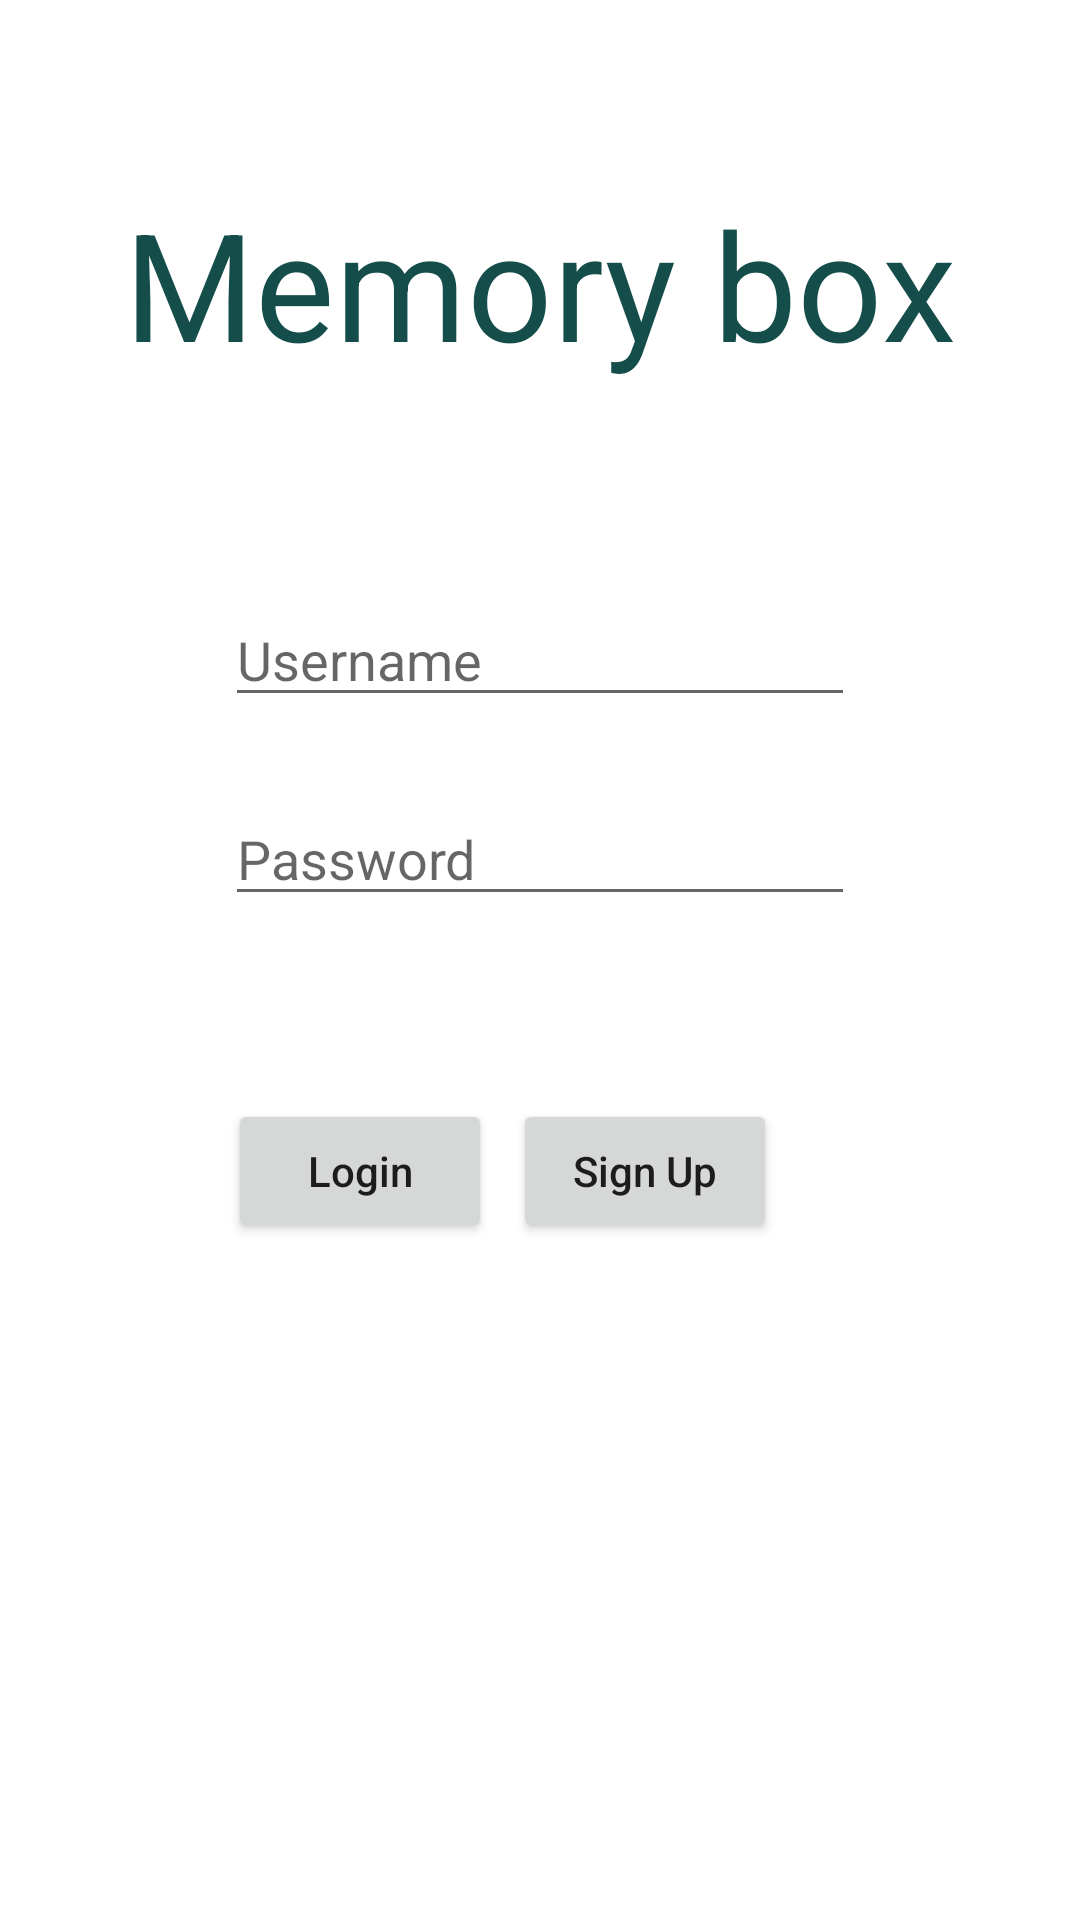

Android layout source for this screen:
<!-- AndroidManifest.xml: application theme Theme.FirebaseMemoryBox -->
<!-- res/layout/activity_sign_in.xml -->
<?xml version="1.0" encoding="utf-8"?>
<androidx.constraintlayout.widget.ConstraintLayout xmlns:android="http://schemas.android.com/apk/res/android"
    xmlns:app="http://schemas.android.com/apk/res-auto"
    xmlns:tools="http://schemas.android.com/tools"
    android:layout_width="match_parent"
    android:layout_height="match_parent"
    tools:context=".SignInActivity">

    <TextView
        android:id="@+id/MemoryBox"
        android:layout_width="wrap_content"
        android:layout_height="wrap_content"
        android:layout_marginStart="123dp"
        android:layout_marginTop="61dp"
        android:layout_marginEnd="123dp"
        android:text="Memory box"
        android:textColor="@color/mainColor"
        android:textSize="50sp"
        app:layout_constraintEnd_toEndOf="parent"
        app:layout_constraintStart_toStartOf="parent"
        app:layout_constraintTop_toTopOf="parent" />

    <EditText
        android:id="@+id/userNameEditText"
        android:layout_width="wrap_content"
        android:layout_height="wrap_content"
        android:layout_marginStart="101dp"
        android:layout_marginTop="70dp"
        android:layout_marginEnd="101dp"
        android:ems="10"
        android:inputType="textPersonName"
        android:hint ="Username"
        app:layout_constraintEnd_toEndOf="parent"
        app:layout_constraintStart_toStartOf="parent"
        app:layout_constraintTop_toBottomOf="@+id/MemoryBox" />

    <EditText
        android:id="@+id/passwordEditText"
        android:layout_width="wrap_content"
        android:layout_height="wrap_content"
        android:layout_marginStart="101dp"
        android:layout_marginTop="25dp"
        android:layout_marginEnd="101dp"
        android:ems="10"
        android:inputType="textPersonName"
        android:hint= "Password"
        app:layout_constraintEnd_toEndOf="parent"
        app:layout_constraintStart_toStartOf="parent"
        app:layout_constraintTop_toBottomOf="@+id/userNameEditText" />

    <Button
        android:id="@+id/loginButton"
        android:layout_width="wrap_content"
        android:layout_height="wrap_content"
        android:layout_marginStart="101dp"
        android:layout_marginTop="61dp"
        android:layout_marginEnd="32dp"
        android:text="Login"
android:onClick="logInClicked"
        android:textAllCaps="false"
        app:layout_constraintEnd_toStartOf="@+id/signupButton"
        app:layout_constraintStart_toStartOf="parent"
        app:layout_constraintTop_toBottomOf="@+id/passwordEditText" />

    <Button
        android:id="@+id/signupButton"
        android:layout_width="wrap_content"
        android:layout_height="wrap_content"
        android:layout_marginTop="61dp"
        android:layout_marginEnd="101dp"
        android:text="Sign Up"
        android:onClick="signUpClicked"
        android:textAllCaps="false"
        app:layout_constraintEnd_toEndOf="parent"
        app:layout_constraintTop_toBottomOf="@+id/passwordEditText" />
</androidx.constraintlayout.widget.ConstraintLayout>
<!-- resources referenced by this layout -->
<resources>
  <color name="mainColor">#144D4A</color>
  <style name="Theme.FirebaseMemoryBox" parent="Theme.MaterialComponents.DayNight.DarkActionBar">
          
          <item name="colorPrimary">@color/mainColor</item>
          <item name="colorPrimaryVariant">@color/secondColor</item>
          <item name="colorOnPrimary">@color/white</item>
          
          <item name="colorSecondary">@color/teal_200</item>
          <item name="colorSecondaryVariant">@color/teal_700</item>
          <item name="colorOnSecondary">@color/black</item>
          
          <item name="android:statusBarColor" tools:targetApi="l">?attr/colorPrimaryVariant</item>
          
      </style>
  <color name="secondColor">#1B726F</color>
  <color name="white">#FFFFFFFF</color>
  <color name="teal_200">#FF03DAC5</color>
  <color name="teal_700">#FF018786</color>
  <color name="black">#FF000000</color>
</resources>
